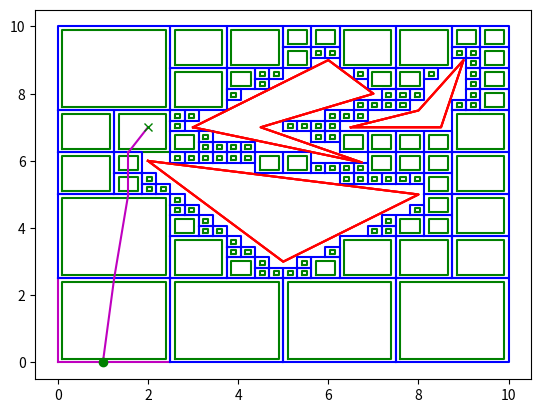

This figure's Python source:
import matplotlib.pyplot as plt
import numpy as np
import random

# Define the obstacles as arrays of points
obstacles = [np.array([[2.,6.],[8.,5.],[5.,3.]]),np.array([[6.5,7.],[8.5,7.],[9.,9.],[8.,7.5]])]
obstacles.append(np.array([[3,7],[6.75,5.95],[4.5,7],[7,8],[6,9]]))

# Function to plot a polygon given its points
def plot_poly(points,fmt='b-',**kwargs):
    plt.plot(np.append(points[:,0],points[0,0]),np.append(points[:,1],points[0,1]),fmt)

# Plot the obstacles
for ob in obstacles:
    plot_poly(ob,'r-')
# plt.show() 

# Check if two lines, defined by points (a, b) and (c, d), intersect
def lines_cross(a,b,c,d):
    M = np.array([[b[0]-a[0],c[0]-d[0]],[b[1]-a[1],c[1]-d[1]]])
    if np.linalg.det(M)==0.:
        return(False)
    v = np.array([[c[0]-a[0]],[c[1]-a[1]]])
    w = np.linalg.solve(M,v)
    if w[0]<=0:
        return(False)
    elif w[0]>=1:
        return(False)
    elif w[1]<=0:
        return(False)
    elif w[1]>=1:
        return(False)
    else:
        return(True)
    
def line_crosses_obst(a,b,obst):
    # Check if a line segment (a, b) intersects with any of the obstacles
    for ii in range(len(obst)):
        if lines_cross(a,b,obst[ii-1],obst[ii]):
            return(True)
    # extra test in case line is completely inside
    num_crosses = 0
    for ii in range(len(obst)):
        if lines_cross(0.5*(a+b),[max(obst[:,0])+0.01,max(obst[:,1])+0.01],obst[ii-1],obst[ii]):
            num_crosses = num_crosses+1
    if num_crosses%2==1:
        return(True)
    return(False)
            
def is_visible(a,b,obstacles):
    # Check if a line segment (a, b) is visible, i.e., not obstructed by any obstacles
    for ob in obstacles:
        if line_crosses_obst(a,b,ob):
            return(False)
    return(True)

def is_free(xlo,ylo,xhi,yhi,obstacles):
    # Check if a rectangular cell defined by (xlo, ylo) and (xhi, yhi) is free from obstacles
    for ob in obstacles:
        for p in ob[:]:
            if p[0]>xlo and p[0]<xhi:
                if p[1]>ylo and p[1]<yhi:
                    return(False)
    if not is_visible(np.array([xlo,ylo]),np.array([xlo,yhi]),obstacles):
        return(False)
    elif not is_visible(np.array([xlo,yhi]),np.array([xhi,yhi]),obstacles):
        return(False)
    elif not is_visible(np.array([xhi,yhi]),np.array([xhi,ylo]),obstacles):
        return(False)
    elif not is_visible(np.array([xhi,ylo]),np.array([xlo,ylo]),obstacles):
        return(False)
    else:
        return(True)
    
cells = []
tol = 0.6

def quadtree(xlo,ylo,xhi,yhi,obstacles):
    #print(xlo,ylo,xhi,yhi)
    assert(xhi>xlo)
    assert(yhi>ylo)
    #plt.plot([xlo,xlo,xhi,xhi,xlo],[ylo,yhi,yhi,ylo,ylo],'b-')
    if is_free(xlo,ylo,xhi,yhi,obstacles):
        plt.plot([xlo+0.1,xlo+0.1,xhi-0.1,xhi-0.1,xlo+0.1],[ylo+0.1,yhi-0.1,yhi-0.1,ylo+0.1,ylo+0.1],'g-')
        cells.append((xlo,ylo,xhi,yhi))
    elif xhi>xlo+tol:
        quadtree(xlo,ylo,0.5*(xlo+xhi),0.5*(ylo+yhi),obstacles)
        quadtree(0.5*(xlo+xhi),0.5*(ylo+yhi),xhi,yhi,obstacles)
        quadtree(xlo,0.5*(ylo+yhi),0.5*(xlo+xhi),yhi,obstacles)
        quadtree(0.5*(xlo+xhi),ylo,xhi,0.5*(ylo+yhi),obstacles)
    
bl = [0.,0.]
tr = [10.,10.]
quadtree(bl[0],bl[1],tr[0],tr[1],obstacles)

for ob in obstacles:
    plot_poly(ob,'r-')

plt.show()

print(cells)

###########################################

num_cells = len(cells)
nodes = []
cell_nodes = [[] for c in cells]

d = np.inf+np.zeros((4*num_cells,4*num_cells))
from numpy.linalg import norm

for ii in range(num_cells):
    (xlo,ylo,xhi,yhi) = cells[ii]
    #plt.plot([xlo,xlo,xhi,xhi,xlo],[ylo,yhi,yhi,ylo,ylo],'b-')
    for jj in range(num_cells):
        (xlo2,ylo2,xhi2,yhi2) = cells[jj]
        # look for neighbours to the right
        if xlo2==xhi and ylo2<yhi and yhi2>ylo:
            yloi = max((ylo,ylo2))
            yhii = min((yhi,yhi2))
            new_node = np.array([xhi,0.5*(yloi+yhii)])
            #plt.plot(new_node[0],new_node[1],'*c')
            new_node_idx = len(nodes)
            for kk in cell_nodes[ii]:
                #plt.plot([nodes[kk][0],new_node[0]],[nodes[kk][1],new_node[1]],'c')
                d[kk,new_node_idx] = norm(nodes[kk]-new_node)
                d[new_node_idx,kk] = d[kk,new_node_idx]
            for kk in cell_nodes[jj]:
                #plt.plot([nodes[kk][0],new_node[0]],[nodes[kk][1],new_node[1]],'c')
                d[kk,new_node_idx] = norm(nodes[kk]-new_node)
                d[new_node_idx,kk] = d[kk,new_node_idx]
            nodes.append(new_node)
            cell_nodes[ii].append(new_node_idx)
            cell_nodes[jj].append(new_node_idx)
        # and look for neighbours to the top
        if ylo2==yhi and xlo2<xhi and xhi2>xlo:
            xloi = max((xlo,xlo2))
            xhii = min((xhi,xhi2))
            new_node = np.array([0.5*(xloi+xhii),yhi])
            #plt.plot(new_node[0],new_node[1],'*c')
            new_node_idx = len(nodes)
            for kk in cell_nodes[ii]:
                #plt.plot([nodes[kk][0],new_node[0]],[nodes[kk][1],new_node[1]],'c')
                d[kk,new_node_idx] = norm(nodes[kk]-new_node)
                d[new_node_idx,kk] = d[kk,new_node_idx]
            for kk in cell_nodes[jj]:
                #plt.plot([nodes[kk][0],new_node[0]],[nodes[kk][1],new_node[1]],'c')
                d[kk,new_node_idx] = norm(nodes[kk]-new_node)
                d[new_node_idx,kk] = d[kk,new_node_idx]
            nodes.append(new_node)
            cell_nodes[ii].append(new_node_idx)
            cell_nodes[jj].append(new_node_idx)

# plt.show()

d = d[0:len(nodes),0:len(nodes)]
print(d)

start_point = np.array([random.randrange(bl[0],tr[0]), random.randrange(bl[1],tr[1])])
start_list = [ii for ii in range(num_cells) if cells[ii][0]<=start_point[0] and cells[ii][1]<=start_point[1] and cells[ii][2]>=start_point[0] and cells[ii][3]>=start_point[1]]
for rr in range(10):
  if start_list:
    break
  else:
    start_point = np.array([random.randrange(bl[0],tr[0]), random.randrange(bl[1],tr[1])])
    start_list = [ii for ii in range(num_cells) if cells[ii][0]<=start_point[0] and cells[ii][1]<=start_point[1] and cells[ii][2]>=start_point[0] and cells[ii][3]>=start_point[1]]
start_cell = start_list[0]
print(start_cell)

goal_point = np.array([random.randrange(bl[0],tr[0]), random.randrange(bl[1],tr[1])])
goal_list = [ii for ii in range(num_cells) if cells[ii][0]<=goal_point[0] and cells[ii][1]<=goal_point[1] and cells[ii][2]>=goal_point[0] and cells[ii][3]>=goal_point[1]]
for rr in range(10):
  if goal_list:
    break
  else:
    goal_point = np.array([random.randrange(bl[0],tr[0]), random.randrange(bl[1],tr[1])])
    goal_list = [ii for ii in range(num_cells) if cells[ii][0]<=goal_point[0] and cells[ii][1]<=goal_point[1] and cells[ii][2]>=goal_point[0] and cells[ii][3]>=goal_point[1]]
goal_cell = goal_list[0]
print(goal_cell)

for ii in range(num_cells):
    (xlo,ylo,xhi,yhi) = cells[ii]
    #if ii==start_cell:
        #plt.plot([xlo,xlo,xhi,xhi,xlo],[ylo,yhi,yhi,ylo,ylo],'m-')
    #elif ii==goal_cell:
        #plt.plot([xlo,xlo,xhi,xhi,xlo],[ylo,yhi,yhi,ylo,ylo],'g-')
    #else:
        #plt.plot([xlo,xlo,xhi,xhi,xlo],[ylo,yhi,yhi,ylo,ylo],'b-')
#plt.plot(start_point[0],start_point[1],'mo')
#plt.plot(goal_point[0],goal_point[1],'g*')
# plt.show()

def append_dist_matrix(d,n=1):
    (r,c)=d.shape
    d2 = np.vstack((d,np.inf+np.zeros((n,c))))
    d3 = np.hstack((d2,np.inf+np.zeros((r+n,n))))
    return(d3)

nx_points_aug = nodes[:]
d_aug = append_dist_matrix(d,n=2)

start_idx = len(nx_points_aug)
nx_points_aug.append(start_point)
#plt.plot(start_point[0],start_point[1],'go')
for nx in cell_nodes[start_cell]:
    #plt.plot([nx_points_aug[start_idx][0],nx_points_aug[nx][0]],[nx_points_aug[start_idx][1],nx_points_aug[nx][1]],'c-')
    d_aug[start_idx,nx]=norm(nx_points_aug[start_idx]-nx_points_aug[nx])
    d_aug[nx,start_idx]=d_aug[start_idx,nx]

goal_idx = len(nx_points_aug)
nx_points_aug.append(goal_point)
#plt.plot(goal_point[0],goal_point[1],'g*')
for nx in cell_nodes[goal_cell]:
    #plt.plot([nx_points_aug[goal_idx][0],nx_points_aug[nx][0]],[nx_points_aug[goal_idx][1],nx_points_aug[nx][1]],'c-')
    d_aug[goal_idx,nx]=norm(nx_points_aug[goal_idx]-nx_points_aug[nx])
    d_aug[nx,goal_idx]=d_aug[goal_idx,nx]

for ii in range(num_cells):
    (xlo,ylo,xhi,yhi) = cells[ii]
    if ii==start_cell:
        plt.plot([xlo,xlo,xhi,xhi,xlo],[ylo,yhi,yhi,ylo,ylo],'m-')
    elif ii==goal_cell:
        plt.plot([xlo,xlo,xhi,xhi,xlo],[ylo,yhi,yhi,ylo,ylo],'g-')
    else:
        plt.plot([xlo,xlo,xhi,xhi,xlo],[ylo,yhi,yhi,ylo,ylo],'b-')
# plt.show()

from scipy.sparse.csgraph import shortest_path
distance,predecessors = shortest_path(d_aug, return_predecessors=True)
print(distance)
print(predecessors)

curr_node = start_idx
for kk in range(len(nx_points_aug)):
    next_node = predecessors[goal_idx,curr_node]
    plt.plot([nx_points_aug[curr_node][0],nx_points_aug[next_node][0]],[nx_points_aug[curr_node][1],nx_points_aug[next_node][1]],'m-')
    curr_node=next_node
    if curr_node==goal_idx:
        break
        
for ob in obstacles:
    plot_poly(ob,'r-')
    
plt.plot(start_point[0],start_point[1],'go',goal_point[0],goal_point[1],'gx')
plt.show()